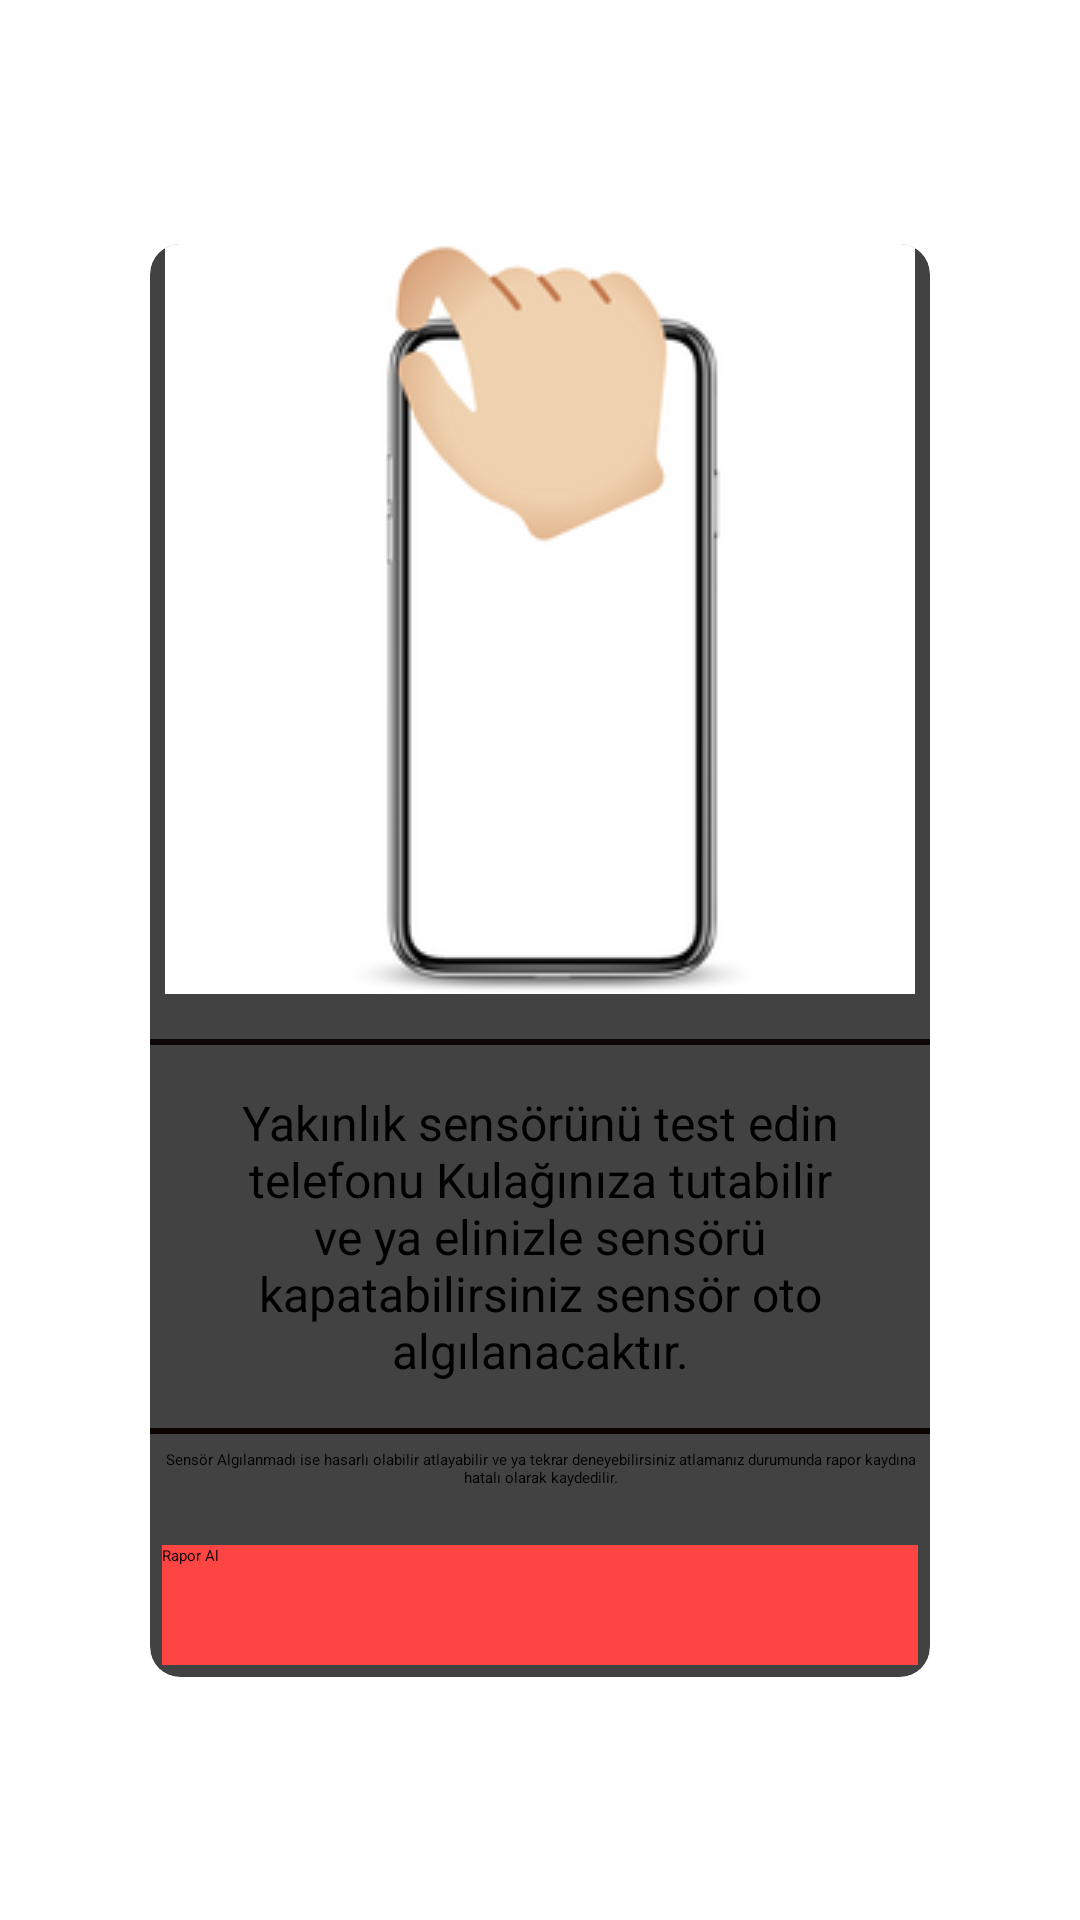

The Android layout XML behind this screen, and the referenced resources:
<!-- AndroidManifest.xml: application theme Theme.Testapp -->
<!-- res/layout/activity_proximity_sensor.xml -->
<?xml version="1.0" encoding="utf-8"?>
<androidx.constraintlayout.widget.ConstraintLayout xmlns:android="http://schemas.android.com/apk/res/android"
    xmlns:app="http://schemas.android.com/apk/res-auto"
    xmlns:tools="http://schemas.android.com/tools"
    android:layout_width="match_parent"
    android:layout_height="match_parent"
    tools:context=".Activity.ProximitySensor.ProximitySensorActivity">

    <androidx.cardview.widget.CardView
        android:layout_width="wrap_content"
        android:layout_height="wrap_content"
        android:layout_margin="8dp"
        app:cardCornerRadius="10dp"
        app:cardElevation="20dp"
        app:layout_constraintBottom_toBottomOf="parent"
        app:layout_constraintEnd_toEndOf="parent"
        app:layout_constraintStart_toStartOf="parent"
        app:layout_constraintTop_toTopOf="parent">

        <LinearLayout
            android:layout_width="wrap_content"
            android:layout_height="wrap_content"
            android:gravity="center"
            android:orientation="vertical">

            <ImageView
                android:layout_width="250dp"
                android:layout_height="250dp"
                android:src="@drawable/sensor_png"/>
            <View
                android:layout_marginTop="15dp"
                android:layout_width="match_parent"
                android:layout_height="2dp"
                android:background="#0E0707" />
            <TextView
                android:id="@+id/messageTextView"
                android:layout_marginTop="15dp"
                android:layout_width="200dp"
                android:layout_height="wrap_content"
                android:layout_gravity="center"
                android:gravity="center"
                android:text="Yakınlık sensörünü test edin telefonu Kulağınıza tutabilir ve ya elinizle sensörü kapatabilirsiniz sensör oto algılanacaktır."
                android:textSize="16dp"/>
            <View
                android:layout_marginTop="15dp"
                android:layout_width="match_parent"
                android:layout_height="2dp"
                android:background="#0B0202" />
            <TextView
                android:gravity="center"
                android:layout_marginTop="5dp"
                android:layout_marginLeft="5dp"
                android:layout_marginRight="5dp"
                android:layout_width="250dp"
                android:layout_height="wrap_content"
                android:text="Sensör Algılanmadı ise hasarlı olabilir atlayabilir ve ya tekrar deneyebilirsiniz atlamanız durumunda rapor kaydına hatalı olarak kaydedilir."/>

            <LinearLayout
                android:layout_marginTop="15dp"
                android:layout_width="match_parent"
                android:layout_height="match_parent"
                android:gravity="center"
                android:orientation="horizontal">
               <Button
                    android:id="@+id/pozitiveBNutton"
                    android:layout_width="match_parent"
                    android:layout_height="40dp"
                    android:layout_margin="4dp"
                    android:background="@android:color/holo_red_light"
                    android:text="Rapor Al" />

            </LinearLayout>


        </LinearLayout>

    </androidx.cardview.widget.CardView>

</androidx.constraintlayout.widget.ConstraintLayout>
<!-- resources referenced by this layout -->
<resources>
  <!-- drawable sensor_png: png bitmap (drawable, 15140 bytes) -->
</resources>
